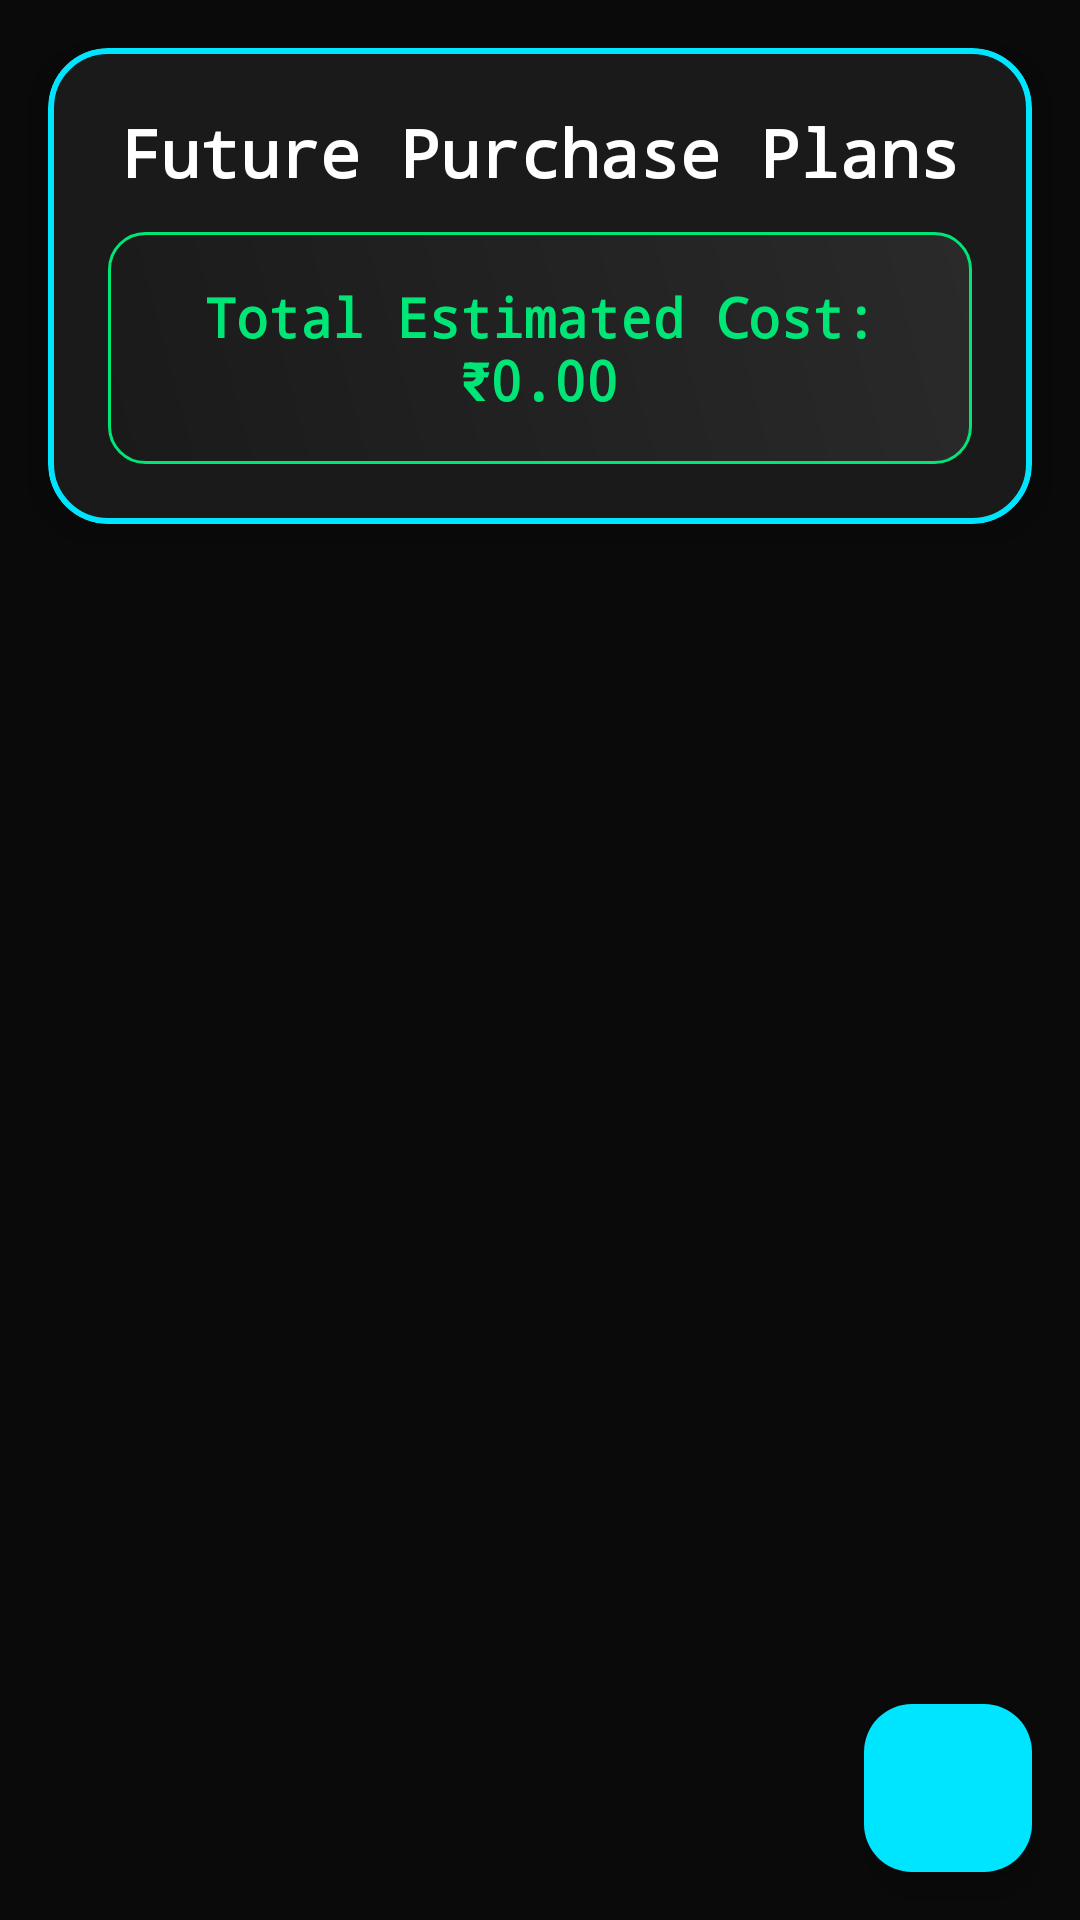

The Android layout XML behind this screen, and the referenced resources:
<!-- AndroidManifest.xml: application theme Theme.EManager -->
<!-- res/layout/fragment_todo_list.xml -->
<?xml version="1.0" encoding="utf-8"?>
<androidx.constraintlayout.widget.ConstraintLayout xmlns:android="http://schemas.android.com/apk/res/android"
    xmlns:app="http://schemas.android.com/apk/res-auto"
    xmlns:tools="http://schemas.android.com/tools"
    android:layout_width="match_parent"
    android:layout_height="match_parent"
    android:background="@color/primary_dark"
    tools:context=".TodoListFragment">

    
    <com.google.android.material.card.MaterialCardView
        android:id="@+id/header_card"
        android:layout_width="match_parent"
        android:layout_height="wrap_content"
        android:layout_margin="16dp"
        app:cardBackgroundColor="@color/primary_surface"
        app:cardCornerRadius="20dp"
        app:cardElevation="12dp"
        app:layout_constraintEnd_toEndOf="parent"
        app:layout_constraintStart_toStartOf="parent"
        app:layout_constraintTop_toTopOf="parent"
        app:strokeColor="@color/accent_cyan"
        app:strokeWidth="2dp">

        <LinearLayout
            android:layout_width="match_parent"
            android:layout_height="wrap_content"
            android:orientation="vertical"
            android:padding="20dp">

            <TextView
                android:id="@+id/todo_header"
                android:layout_width="match_parent"
                android:layout_height="wrap_content"
                android:fontFamily="monospace"
                android:gravity="center"
                android:text="Future Purchase Plans"
                android:textColor="@color/text_primary"
                android:textSize="22sp"
                android:textStyle="bold" />

            <TextView
                android:id="@+id/total_estimated_cost"
                android:layout_width="match_parent"
                android:layout_height="wrap_content"
                android:layout_marginTop="12dp"
                android:background="@drawable/cost_background"
                android:fontFamily="monospace"
                android:gravity="center"
                android:padding="16dp"
                android:text="Total Estimated Cost: ₹0.00"
                android:textColor="@color/accent_green"
                android:textSize="18sp"
                android:textStyle="bold" />

        </LinearLayout>
    </com.google.android.material.card.MaterialCardView>

    
    <androidx.recyclerview.widget.RecyclerView
        android:id="@+id/todo_recycler_view"
        android:layout_width="match_parent"
        android:layout_height="0dp"
        android:clipToPadding="false"
        android:padding="8dp"
        app:layout_constraintBottom_toBottomOf="parent"
        app:layout_constraintEnd_toEndOf="parent"
        app:layout_constraintStart_toStartOf="parent"
        app:layout_constraintTop_toBottomOf="@+id/header_card"
        tools:listitem="@layout/row_todo_item" />

    
    <com.google.android.material.floatingactionbutton.FloatingActionButton
        android:id="@+id/add_todo_fab"
        android:layout_width="wrap_content"
        android:layout_height="wrap_content"
        android:layout_margin="16dp"
        app:backgroundTint="@color/accent_cyan"
        app:layout_constraintBottom_toBottomOf="parent"
        app:layout_constraintEnd_toEndOf="parent"
        app:srcCompat="@drawable/plus"
        app:tint="@color/text_primary" />

    
    <com.google.android.material.card.MaterialCardView
        android:id="@+id/empty_state"
        android:layout_width="0dp"
        android:layout_height="wrap_content"
        android:layout_margin="32dp"
        android:visibility="gone"
        app:cardBackgroundColor="@color/secondary_surface"
        app:cardCornerRadius="16dp"
        app:cardElevation="8dp"
        app:layout_constraintBottom_toBottomOf="parent"
        app:layout_constraintEnd_toEndOf="parent"
        app:layout_constraintStart_toStartOf="parent"
        app:layout_constraintTop_toBottomOf="@+id/header_card"
        app:strokeColor="@color/accent_purple"
        app:strokeWidth="1dp">

        <LinearLayout
            android:layout_width="match_parent"
            android:layout_height="wrap_content"
            android:gravity="center"
            android:orientation="vertical"
            android:padding="32dp">

            <TextView
                android:layout_width="wrap_content"
                android:layout_height="wrap_content"
                android:fontFamily="monospace"
                android:text="No items in your wishlist"
                android:textColor="@color/text_primary"
                android:textSize="18sp"
                android:textStyle="bold" />

            <TextView
                android:layout_width="wrap_content"
                android:layout_height="wrap_content"
                android:layout_marginTop="8dp"
                android:fontFamily="monospace"
                android:text="Tap + to add items you plan to buy"
                android:textColor="@color/text_secondary"
                android:textSize="14sp" />

        </LinearLayout>
    </com.google.android.material.card.MaterialCardView>

</androidx.constraintlayout.widget.ConstraintLayout>
<!-- res/layout/row_todo_item.xml (included above) -->
<?xml version="1.0" encoding="utf-8"?>
<com.google.android.material.card.MaterialCardView xmlns:android="http://schemas.android.com/apk/res/android"
    xmlns:app="http://schemas.android.com/apk/res-auto"
    xmlns:tools="http://schemas.android.com/tools"
    android:layout_width="match_parent"
    android:layout_height="wrap_content"
    android:layout_margin="8dp"
    app:cardBackgroundColor="@color/primary_surface"
    app:cardCornerRadius="16dp"
    app:cardElevation="8dp"
    app:strokeColor="@color/accent_purple"
    app:strokeWidth="1dp">

    <androidx.constraintlayout.widget.ConstraintLayout
        android:layout_width="match_parent"
        android:layout_height="wrap_content"
        android:padding="16dp">

        <CheckBox
            android:id="@+id/todo_checkbox"
            android:layout_width="wrap_content"
            android:layout_height="wrap_content"
            app:layout_constraintStart_toStartOf="parent"
            app:layout_constraintTop_toTopOf="parent" />

        <TextView
            android:id="@+id/todo_item_name"
            android:layout_width="0dp"
            android:layout_height="wrap_content"
            android:layout_marginStart="12dp"
            android:layout_marginEnd="8dp"
            android:fontFamily="monospace"
            android:text="Item Name"
            android:textColor="@color/text_primary"
            android:textSize="16sp"
            android:textStyle="bold"
            app:layout_constraintEnd_toStartOf="@+id/todo_estimated_price"
            app:layout_constraintStart_toEndOf="@+id/todo_checkbox"
            app:layout_constraintTop_toTopOf="parent"
            tools:text="New Laptop" />

        <TextView
            android:id="@+id/todo_estimated_price"
            android:layout_width="wrap_content"
            android:layout_height="wrap_content"
            android:layout_marginEnd="8dp"
            android:fontFamily="monospace"
            android:text="₹0.00"
            android:textColor="@color/accent_cyan"
            android:textSize="16sp"
            android:textStyle="bold"
            app:layout_constraintEnd_toStartOf="@+id/delete_button"
            app:layout_constraintTop_toTopOf="parent"
            tools:text="₹50,000" />

        
        <ImageButton
            android:id="@+id/delete_button"
            android:layout_width="32dp"
            android:layout_height="32dp"
            android:background="@drawable/delete_button_background"
            android:contentDescription="Delete item"
            android:padding="6dp"
            android:src="@drawable/delete_icon"
            app:layout_constraintEnd_toEndOf="parent"
            app:layout_constraintTop_toTopOf="parent"
            app:tint="@color/accent_orange" />

        <LinearLayout
            android:layout_width="0dp"
            android:layout_height="wrap_content"
            android:layout_marginStart="12dp"
            android:layout_marginTop="8dp"
            android:orientation="horizontal"
            app:layout_constraintEnd_toEndOf="parent"
            app:layout_constraintStart_toEndOf="@+id/todo_checkbox"
            app:layout_constraintTop_toBottomOf="@+id/todo_item_name">

            <TextView
                android:id="@+id/todo_priority"
                android:layout_width="wrap_content"
                android:layout_height="wrap_content"
                android:background="@drawable/account_bg"
                android:paddingLeft="8dp"
                android:paddingTop="4dp"
                android:paddingRight="8dp"
                android:paddingBottom="4dp"
                android:text="HIGH"
                android:textColor="@color/white"
                android:textSize="12sp"
                android:textStyle="bold"
                tools:text="HIGH" />

            <TextView
                android:id="@+id/todo_target_date"
                android:layout_width="0dp"
                android:layout_height="wrap_content"
                android:layout_marginStart="16dp"
                android:layout_weight="1"
                android:fontFamily="monospace"
                android:gravity="end"
                android:text="Target Date"
                android:textColor="@color/text_secondary"
                android:textSize="14sp"
                tools:text="Dec 25, 2024" />

        </LinearLayout>

    </androidx.constraintlayout.widget.ConstraintLayout>

</com.google.android.material.card.MaterialCardView>
<!-- resources referenced by this layout -->
<resources>
  <color name="accent_cyan">#00E5FF</color>
  <color name="accent_green">#00E676</color>
  <color name="accent_orange">#FF6D00</color>
  <color name="accent_purple">#7C4DFF</color>
  <color name="primary_dark">#0A0A0A</color>
  <color name="primary_surface">#1A1A1A</color>
  <color name="secondary_surface">#2A2A2A</color>
  <color name="text_primary">#FFFFFF</color>
  <color name="text_secondary">#B0BEC5</color>
  <color name="white">#FFFFFFFF</color>
  <!-- drawable account_bg (drawable) -->
  <?xml version="1.0" encoding="utf-8"?>
  <shape xmlns:android="http://schemas.android.com/apk/res/android">
  <solid android:color="@color/blue"/>
      <corners android:radius="4dp"/>
  </shape>
  <!-- drawable cost_background (drawable) -->
  <?xml version="1.0" encoding="utf-8"?>
  <shape xmlns:android="http://schemas.android.com/apk/res/android"
      android:shape="rectangle">
      <gradient
          android:angle="45"
          android:endColor="@color/secondary_surface"
          android:startColor="@color/primary_surface" />
      <corners android:radius="12dp" />
      <stroke
          android:width="1dp"
          android:color="@color/accent_green" />
  </shape>
  <!-- drawable delete_button_background (drawable) -->
  <?xml version="1.0" encoding="utf-8"?>
  <selector xmlns:android="http://schemas.android.com/apk/res/android">
      <item android:state_pressed="true">
          <shape android:shape="oval">
              <solid android:color="@color/accent_orange" />
          </shape>
      </item>
      <item>
          <shape android:shape="oval">
              <solid android:color="@color/secondary_surface" />
          </shape>
      </item>
  </selector>
  <style name="Theme.EManager" parent="Base.Theme.EManager" />
  <color name="blue">#00E5FF</color>
  <style name="Base.Theme.EManager" parent="Theme.Material3.DayNight.NoActionBar">
          
          
          <item name="colorPrimary">@color/blue</item>
      </style>
</resources>
